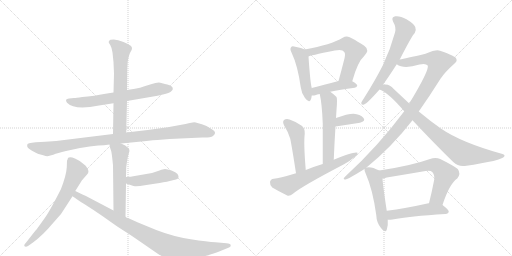
t = 0.00 s
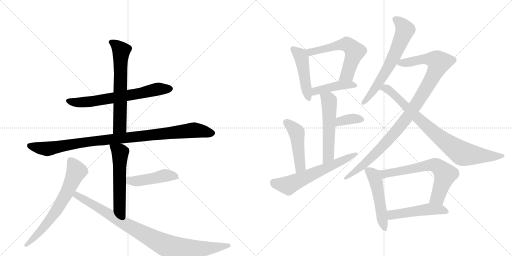
t = 3.05 s
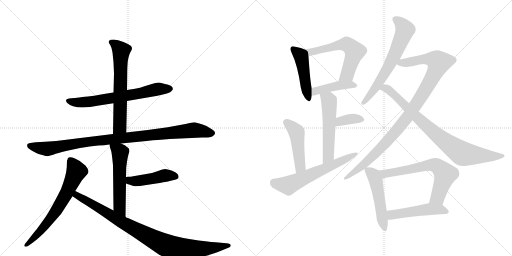
t = 6.09 s
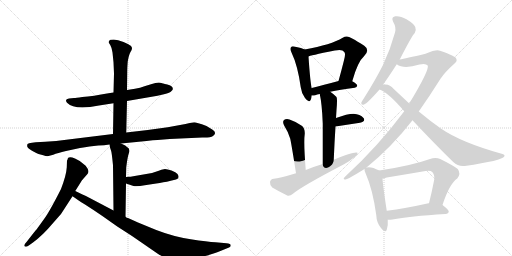
t = 9.14 s
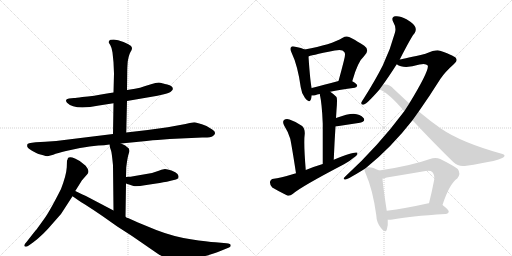
t = 12.19 s
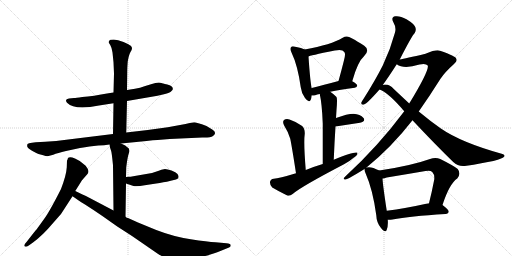
t = 15.24 s

The animated SVG that drew these frames (rendered in a browser with its animation timeline set to each time). Animation: 20 CSS @keyframes rules; one cycle of 15.24 s.

<svg version="1.1" viewBox="0 0 2048 1024" xmlns="http://www.w3.org/2000/svg">
  <g stroke="lightgray" stroke-dasharray="1,1" stroke-width="1" transform="scale(4, 4)">
    <line x1="0" y1="0" x2="256" y2="256"></line>
    <line x1="256" y1="0" x2="0" y2="256"></line>
    <line x1="128" y1="0" x2="128" y2="256"></line>
    <line x1="0" y1="128" x2="256" y2="128"></line>
    <line x1="256" y1="0" x2="512" y2="256"></line>
    <line x1="512" y1="0" x2="256" y2="256"></line>
    <line x1="384" y1="0" x2="384" y2="256"></line>
    <line x1="256" y1="128" x2="512" y2="128"></line>
  </g>
<g transform="scale(1, -1) translate(0, -850)">
   <style type="text/css">
    @keyframes keyframes0 {
      from {
       stroke: black;
       stroke-dashoffset: 667;
       stroke-width: 128;
       }
       68% {
       animation-timing-function: step-end;
       stroke: black;
       stroke-dashoffset: 0;
       stroke-width: 128;
       }
       to {
       stroke: black;
       stroke-width: 1024;
       }
       }
       #make-me-a-hanzi-animation-0 {
         animation: keyframes0 0.792806s both;
         animation-delay: 0.000000s;
         animation-timing-function: linear;
       }
    @keyframes keyframes1 {
      from {
       stroke: black;
       stroke-dashoffset: 642;
       stroke-width: 128;
       }
       68% {
       animation-timing-function: step-end;
       stroke: black;
       stroke-dashoffset: 0;
       stroke-width: 128;
       }
       to {
       stroke: black;
       stroke-width: 1024;
       }
       }
       #make-me-a-hanzi-animation-1 {
         animation: keyframes1 0.772461s both;
         animation-delay: 0.792806s;
         animation-timing-function: linear;
       }
    @keyframes keyframes2 {
      from {
       stroke: black;
       stroke-dashoffset: 993;
       stroke-width: 128;
       }
       76% {
       animation-timing-function: step-end;
       stroke: black;
       stroke-dashoffset: 0;
       stroke-width: 128;
       }
       to {
       stroke: black;
       stroke-width: 1024;
       }
       }
       #make-me-a-hanzi-animation-2 {
         animation: keyframes2 1.058105s both;
         animation-delay: 1.565267s;
         animation-timing-function: linear;
       }
    @keyframes keyframes3 {
      from {
       stroke: black;
       stroke-dashoffset: 555;
       stroke-width: 128;
       }
       64% {
       animation-timing-function: step-end;
       stroke: black;
       stroke-dashoffset: 0;
       stroke-width: 128;
       }
       to {
       stroke: black;
       stroke-width: 1024;
       }
       }
       #make-me-a-hanzi-animation-3 {
         animation: keyframes3 0.701660s both;
         animation-delay: 2.623372s;
         animation-timing-function: linear;
       }
    @keyframes keyframes4 {
      from {
       stroke: black;
       stroke-dashoffset: 454;
       stroke-width: 128;
       }
       60% {
       animation-timing-function: step-end;
       stroke: black;
       stroke-dashoffset: 0;
       stroke-width: 128;
       }
       to {
       stroke: black;
       stroke-width: 1024;
       }
       }
       #make-me-a-hanzi-animation-4 {
         animation: keyframes4 0.619466s both;
         animation-delay: 3.325033s;
         animation-timing-function: linear;
       }
    @keyframes keyframes5 {
      from {
       stroke: black;
       stroke-dashoffset: 671;
       stroke-width: 128;
       }
       69% {
       animation-timing-function: step-end;
       stroke: black;
       stroke-dashoffset: 0;
       stroke-width: 128;
       }
       to {
       stroke: black;
       stroke-width: 1024;
       }
       }
       #make-me-a-hanzi-animation-5 {
         animation: keyframes5 0.796061s both;
         animation-delay: 3.944499s;
         animation-timing-function: linear;
       }
    @keyframes keyframes6 {
      from {
       stroke: black;
       stroke-dashoffset: 930;
       stroke-width: 128;
       }
       75% {
       animation-timing-function: step-end;
       stroke: black;
       stroke-dashoffset: 0;
       stroke-width: 128;
       }
       to {
       stroke: black;
       stroke-width: 1024;
       }
       }
       #make-me-a-hanzi-animation-6 {
         animation: keyframes6 1.006836s both;
         animation-delay: 4.740560s;
         animation-timing-function: linear;
       }
    @keyframes keyframes7 {
      from {
       stroke: black;
       stroke-dashoffset: 469;
       stroke-width: 128;
       }
       60% {
       animation-timing-function: step-end;
       stroke: black;
       stroke-dashoffset: 0;
       stroke-width: 128;
       }
       to {
       stroke: black;
       stroke-width: 1024;
       }
       }
       #make-me-a-hanzi-animation-7 {
         animation: keyframes7 0.631673s both;
         animation-delay: 5.747396s;
         animation-timing-function: linear;
       }
    @keyframes keyframes8 {
      from {
       stroke: black;
       stroke-dashoffset: 593;
       stroke-width: 128;
       }
       66% {
       animation-timing-function: step-end;
       stroke: black;
       stroke-dashoffset: 0;
       stroke-width: 128;
       }
       to {
       stroke: black;
       stroke-width: 1024;
       }
       }
       #make-me-a-hanzi-animation-8 {
         animation: keyframes8 0.732585s both;
         animation-delay: 6.379069s;
         animation-timing-function: linear;
       }
    @keyframes keyframes9 {
      from {
       stroke: black;
       stroke-dashoffset: 429;
       stroke-width: 128;
       }
       58% {
       animation-timing-function: step-end;
       stroke: black;
       stroke-dashoffset: 0;
       stroke-width: 128;
       }
       to {
       stroke: black;
       stroke-width: 1024;
       }
       }
       #make-me-a-hanzi-animation-9 {
         animation: keyframes9 0.599121s both;
         animation-delay: 7.111654s;
         animation-timing-function: linear;
       }
    @keyframes keyframes10 {
      from {
       stroke: black;
       stroke-dashoffset: 542;
       stroke-width: 128;
       }
       64% {
       animation-timing-function: step-end;
       stroke: black;
       stroke-dashoffset: 0;
       stroke-width: 128;
       }
       to {
       stroke: black;
       stroke-width: 1024;
       }
       }
       #make-me-a-hanzi-animation-10 {
         animation: keyframes10 0.691081s both;
         animation-delay: 7.710775s;
         animation-timing-function: linear;
       }
    @keyframes keyframes11 {
      from {
       stroke: black;
       stroke-dashoffset: 360;
       stroke-width: 128;
       }
       54% {
       animation-timing-function: step-end;
       stroke: black;
       stroke-dashoffset: 0;
       stroke-width: 128;
       }
       to {
       stroke: black;
       stroke-width: 1024;
       }
       }
       #make-me-a-hanzi-animation-11 {
         animation: keyframes11 0.542969s both;
         animation-delay: 8.401855s;
         animation-timing-function: linear;
       }
    @keyframes keyframes12 {
      from {
       stroke: black;
       stroke-dashoffset: 472;
       stroke-width: 128;
       }
       61% {
       animation-timing-function: step-end;
       stroke: black;
       stroke-dashoffset: 0;
       stroke-width: 128;
       }
       to {
       stroke: black;
       stroke-width: 1024;
       }
       }
       #make-me-a-hanzi-animation-12 {
         animation: keyframes12 0.634115s both;
         animation-delay: 8.944824s;
         animation-timing-function: linear;
       }
    @keyframes keyframes13 {
      from {
       stroke: black;
       stroke-dashoffset: 617;
       stroke-width: 128;
       }
       67% {
       animation-timing-function: step-end;
       stroke: black;
       stroke-dashoffset: 0;
       stroke-width: 128;
       }
       to {
       stroke: black;
       stroke-width: 1024;
       }
       }
       #make-me-a-hanzi-animation-13 {
         animation: keyframes13 0.752116s both;
         animation-delay: 9.578939s;
         animation-timing-function: linear;
       }
    @keyframes keyframes14 {
      from {
       stroke: black;
       stroke-dashoffset: 651;
       stroke-width: 128;
       }
       68% {
       animation-timing-function: step-end;
       stroke: black;
       stroke-dashoffset: 0;
       stroke-width: 128;
       }
       to {
       stroke: black;
       stroke-width: 1024;
       }
       }
       #make-me-a-hanzi-animation-14 {
         animation: keyframes14 0.779785s both;
         animation-delay: 10.331055s;
         animation-timing-function: linear;
       }
    @keyframes keyframes15 {
      from {
       stroke: black;
       stroke-dashoffset: 1023;
       stroke-width: 128;
       }
       77% {
       animation-timing-function: step-end;
       stroke: black;
       stroke-dashoffset: 0;
       stroke-width: 128;
       }
       to {
       stroke: black;
       stroke-width: 1024;
       }
       }
       #make-me-a-hanzi-animation-15 {
         animation: keyframes15 1.082520s both;
         animation-delay: 11.110840s;
         animation-timing-function: linear;
       }
    @keyframes keyframes16 {
      from {
       stroke: black;
       stroke-dashoffset: 841;
       stroke-width: 128;
       }
       73% {
       animation-timing-function: step-end;
       stroke: black;
       stroke-dashoffset: 0;
       stroke-width: 128;
       }
       to {
       stroke: black;
       stroke-width: 1024;
       }
       }
       #make-me-a-hanzi-animation-16 {
         animation: keyframes16 0.934408s both;
         animation-delay: 12.193359s;
         animation-timing-function: linear;
       }
    @keyframes keyframes17 {
      from {
       stroke: black;
       stroke-dashoffset: 508;
       stroke-width: 128;
       }
       62% {
       animation-timing-function: step-end;
       stroke: black;
       stroke-dashoffset: 0;
       stroke-width: 128;
       }
       to {
       stroke: black;
       stroke-width: 1024;
       }
       }
       #make-me-a-hanzi-animation-17 {
         animation: keyframes17 0.663411s both;
         animation-delay: 13.127767s;
         animation-timing-function: linear;
       }
    @keyframes keyframes18 {
      from {
       stroke: black;
       stroke-dashoffset: 662;
       stroke-width: 128;
       }
       68% {
       animation-timing-function: step-end;
       stroke: black;
       stroke-dashoffset: 0;
       stroke-width: 128;
       }
       to {
       stroke: black;
       stroke-width: 1024;
       }
       }
       #make-me-a-hanzi-animation-18 {
         animation: keyframes18 0.788737s both;
         animation-delay: 13.791178s;
         animation-timing-function: linear;
       }
    @keyframes keyframes19 {
      from {
       stroke: black;
       stroke-dashoffset: 497;
       stroke-width: 128;
       }
       62% {
       animation-timing-function: step-end;
       stroke: black;
       stroke-dashoffset: 0;
       stroke-width: 128;
       }
       to {
       stroke: black;
       stroke-width: 1024;
       }
       }
       #make-me-a-hanzi-animation-19 {
         animation: keyframes19 0.654460s both;
         animation-delay: 14.579915s;
         animation-timing-function: linear;
       }
</style>
<path d="M 508 446 L 630 467 L 656 473 Q 681 479 685 485 Q 693 491 691 496 Q 691 507 669 512 Q 648 517 646 518 Q 633 523 604 513 L 578 505 Q 561 498 540 495 L 508 490 L 454 480 L 434 477 Q 372 465 329 462 Q 303 458 296 458 L 276 456 Q 257 454 268 439 Q 298 408 396 428 L 454 437 L 508 446 Z" fill="lightgray"></path> 
<path d="M 505 320 L 508 446 L 508 490 L 509 567 Q 509 579 511 605 Q 516 632 522 642 Q 528 651 528 657 Q 528 663 523 667 Q 518 671 494 682 Q 471 692 455 692 Q 439 692 438 688 Q 433 682 435 680 Q 435 679 441 670 Q 447 660 450 640 L 454 601 L 456 556 L 454 480 L 454 437 L 452 314 C 452 284 504 290 505 320 Z" fill="lightgray"></path> 
<path d="M 484 276 L 586 286 Q 614 290 630 290 L 679 294 L 809 300 Q 842 299 852 306 Q 870 320 849 332 L 826 346 Q 785 361 777 361 Q 770 361 742 354 L 671 341 L 591 330 L 505 320 L 452 314 L 265 291 Q 226 285 181 283 L 143 281 L 128 279 Q 114 278 110 274 Q 108 267 109 264 Q 111 257 128 247 Q 146 237 154 234 L 173 229 Q 187 224 194 226 L 213 231 Q 230 238 264 246 L 320 258 Q 341 262 358 264 L 393 268 Q 417 268 438 272 L 484 276 Z" fill="lightgray"></path> 
<path d="M 502 -17 L 504 116 L 504 142 L 505 181 Q 510 223 516 239 Q 522 254 508 262 L 501 268 L 484 276 C 457 289 433 300 438 272 L 440 260 L 444 248 Q 447 241 452 189 L 454 8 C 454 -22 502 -47 502 -17 Z" fill="lightgray"></path> 
<path d="M 504 116 L 534 106 Q 548 103 579 109 L 625 116 Q 639 118 653 121 Q 667 123 683 127 L 704 132 Q 721 137 710 154 Q 704 162 686 168 Q 669 174 660 174 Q 644 171 635 167 L 608 158 L 533 145 Q 521 143 515 143 L 504 142 C 474 139 476 125 504 116 Z" fill="lightgray"></path> 
<path d="M 301 86 L 328 129 L 349 153 Q 358 162 350 176 Q 343 189 334 194 Q 321 207 300 216 Q 279 225 272 218 Q 269 208 268 208 L 267 180 Q 265 149 244 94 Q 198 3 177 -25 L 162 -46 Q 157 -52 154 -57 Q 151 -62 135 -81 L 106 -118 Q 94 -130 98 -135 Q 103 -140 115 -132 L 132 -120 Q 172 -90 208 -47 Q 245 -5 246 -3 L 290 65 L 301 86 Z" fill="lightgray"></path> 
<path d="M 906 -123 L 862 -119 Q 831 -117 763 -107 Q 695 -97 625 -70 L 552 -40 L 512 -22 Q 507 -22 502 -17 L 454 8 L 355 60 Q 345 66 330 72 L 301 86 C 274 99 266 82 290 65 L 299 59 Q 307 52 340 32 Q 373 11 408 -13 L 469 -56 L 528 -94 L 631 -165 Q 650 -177 674 -186 Q 699 -196 705 -196 Q 712 -197 752 -189 Q 792 -181 800 -178 Q 828 -175 889 -151 L 916 -140 Q 923 -138 923 -131 Q 923 -125 906 -123 Z" fill="lightgray"></path> 
<path d="M 1219 652 Q 1207 658 1181 663 Q 1168 667 1165 662 Q 1158 656 1166 640 Q 1191 588 1203 501 Q 1206 476 1220 458 Q 1236 436 1243 451 Q 1246 458 1247 468 L 1247 498 Q 1241 519 1234 624 C 1232 646 1232 646 1219 652 Z" fill="lightgray"></path> 
<path d="M 1409 525 Q 1431 604 1456 625 Q 1481 650 1457 667 Q 1396 706 1387 704 Q 1378 704 1371 699 Q 1325 671 1219 652 C 1189 647 1206 614 1234 624 Q 1235 627 1339 648 Q 1370 655 1377 642 Q 1384 636 1375 605 Q 1366 569 1354 526 C 1346 497 1401 496 1409 525 Z" fill="lightgray"></path> 
<path d="M 1321 483 Q 1358 492 1419 499 Q 1428 500 1429 508 Q 1429 514 1409 525 C 1391 536 1383 534 1354 526 Q 1293 510 1247 498 C 1218 490 1217 469 1247 468 Q 1253 467 1261 469 Q 1268 472 1279 474 L 1321 483 Z" fill="lightgray"></path> 
<path d="M 1335 211 Q 1338 284 1342 344 L 1344 378 Q 1345 394 1346 410 Q 1350 456 1346 462 Q 1333 475 1321 483 C 1297 501 1273 503 1279 474 Q 1288 434 1291 356 Q 1291 299 1291 194 C 1291 164 1334 181 1335 211 Z" fill="lightgray"></path> 
<path d="M 1342 344 L 1440 359 Q 1464 366 1454 378 Q 1441 393 1414 395 Q 1390 395 1344 378 C 1316 368 1312 339 1342 344 Z" fill="lightgray"></path> 
<path d="M 1223 170 Q 1214 279 1219 315 Q 1220 337 1207 347 Q 1185 363 1158 372 Q 1145 376 1136 370 Q 1129 364 1136 349 Q 1152 324 1161 295 Q 1167 267 1184 157 C 1189 127 1225 140 1223 170 Z" fill="lightgray"></path> 
<path d="M 1184 157 Q 1115 136 1095 135 Q 1082 134 1080 122 Q 1079 109 1089 100 Q 1114 85 1149 68 Q 1159 65 1172 75 Q 1202 102 1376 193 Q 1400 206 1417 221 Q 1430 228 1430 239 Q 1420 246 1335 211 L 1291 194 Q 1257 184 1223 170 L 1184 157 Z" fill="lightgray"></path> 
<path d="M 1599 612 Q 1648 708 1659 718 Q 1666 730 1661 742 Q 1657 754 1626 773 Q 1599 788 1581 785 Q 1563 782 1573 762 Q 1586 740 1580 720 Q 1562 653 1531 588 Q 1500 527 1455 456 Q 1448 446 1445 439 Q 1444 429 1456 432 Q 1469 436 1518 492 L 1531 510 Q 1549 534 1587 593 L 1599 612 Z" fill="lightgray"></path> 
<path d="M 1466 180 Q 1566 261 1650 369 L 1675 404 Q 1718 465 1762 535 Q 1781 563 1816 594 Q 1831 606 1825 615 Q 1824 625 1760 647 Q 1747 654 1702 635 Q 1621 616 1599 612 C 1570 606 1561 604 1587 593 Q 1615 572 1678 592 Q 1703 598 1711 588 Q 1718 570 1637 436 L 1617 405 Q 1512 264 1381 144 Q 1368 131 1382 132 Q 1392 133 1458 174 L 1466 180 Z" fill="lightgray"></path> 
<path d="M 1650 369 Q 1738 275 1813 202 Q 1832 183 1859 186 Q 2009 208 2017 224 Q 2021 231 2010 234 Q 1844 280 1762 337 Q 1722 365 1675 404 L 1637 436 Q 1607 464 1574 495 Q 1561 511 1542 512 Q 1535 512 1531 510 C 1501 508 1491 505 1518 492 Q 1554 479 1617 405 L 1650 369 Z" fill="lightgray"></path> 
<path d="M 1517 168 Q 1483 186 1466 180 C 1457 179 1457 179 1458 174 Q 1457 168 1463 155 Q 1491 92 1505 -10 Q 1506 -41 1524 -62 Q 1542 -84 1547 -69 Q 1553 -54 1551 -29 L 1547 7 Q 1532 104 1530 136 C 1528 162 1528 162 1517 168 Z" fill="lightgray"></path> 
<path d="M 1770 30 Q 1797 114 1829 136 Q 1845 155 1831 174 Q 1815 187 1761 214 Q 1742 223 1720 214 Q 1645 187 1517 168 C 1487 163 1501 130 1530 136 Q 1537 137 1547 140 Q 1626 153 1702 166 Q 1721 170 1729 162 Q 1739 152 1737 132 Q 1727 80 1716 37 C 1709 8 1761 2 1770 30 Z" fill="lightgray"></path> 
<path d="M 1551 -29 Q 1558 -30 1570 -28 Q 1637 -15 1782 -6 Q 1794 -5 1795 4 Q 1795 11 1770 30 L 1716 37 Q 1715 37 1714 37 Q 1620 16 1547 7 C 1517 3 1521 -28 1551 -29 Z" fill="lightgray"></path> 
      <clipPath id="make-me-a-hanzi-clip-0">
      <path d="M 508 446 L 630 467 L 656 473 Q 681 479 685 485 Q 693 491 691 496 Q 691 507 669 512 Q 648 517 646 518 Q 633 523 604 513 L 578 505 Q 561 498 540 495 L 508 490 L 454 480 L 434 477 Q 372 465 329 462 Q 303 458 296 458 L 276 456 Q 257 454 268 439 Q 298 408 396 428 L 454 437 L 508 446 Z" fill="lightgray"></path>
      </clipPath>
      <path clip-path="url(#make-me-a-hanzi-clip-0)" d="M 273 447 L 305 440 L 363 443 L 618 491 L 679 495 " fill="none" id="make-me-a-hanzi-animation-0" stroke-dasharray="539 1078" stroke-linecap="round"></path>

      <clipPath id="make-me-a-hanzi-clip-1">
      <path d="M 505 320 L 508 446 L 508 490 L 509 567 Q 509 579 511 605 Q 516 632 522 642 Q 528 651 528 657 Q 528 663 523 667 Q 518 671 494 682 Q 471 692 455 692 Q 439 692 438 688 Q 433 682 435 680 Q 435 679 441 670 Q 447 660 450 640 L 454 601 L 456 556 L 454 480 L 454 437 L 452 314 C 452 284 504 290 505 320 Z" fill="lightgray"></path>
      </clipPath>
      <path clip-path="url(#make-me-a-hanzi-clip-1)" d="M 446 680 L 467 668 L 485 647 L 480 344 L 458 322 " fill="none" id="make-me-a-hanzi-animation-1" stroke-dasharray="514 1028" stroke-linecap="round"></path>

      <clipPath id="make-me-a-hanzi-clip-2">
      <path d="M 484 276 L 586 286 Q 614 290 630 290 L 679 294 L 809 300 Q 842 299 852 306 Q 870 320 849 332 L 826 346 Q 785 361 777 361 Q 770 361 742 354 L 671 341 L 591 330 L 505 320 L 452 314 L 265 291 Q 226 285 181 283 L 143 281 L 128 279 Q 114 278 110 274 Q 108 267 109 264 Q 111 257 128 247 Q 146 237 154 234 L 173 229 Q 187 224 194 226 L 213 231 Q 230 238 264 246 L 320 258 Q 341 262 358 264 L 393 268 Q 417 268 438 272 L 484 276 Z" fill="lightgray"></path>
      </clipPath>
      <path clip-path="url(#make-me-a-hanzi-clip-2)" d="M 117 268 L 191 255 L 337 281 L 776 330 L 847 319 " fill="none" id="make-me-a-hanzi-animation-2" stroke-dasharray="865 1730" stroke-linecap="round"></path>

      <clipPath id="make-me-a-hanzi-clip-3">
      <path d="M 502 -17 L 504 116 L 504 142 L 505 181 Q 510 223 516 239 Q 522 254 508 262 L 501 268 L 484 276 C 457 289 433 300 438 272 L 440 260 L 444 248 Q 447 241 452 189 L 454 8 C 454 -22 502 -47 502 -17 Z" fill="lightgray"></path>
      </clipPath>
      <path clip-path="url(#make-me-a-hanzi-clip-3)" d="M 446 267 L 480 240 L 478 23 L 498 -10 " fill="none" id="make-me-a-hanzi-animation-3" stroke-dasharray="427 854" stroke-linecap="round"></path>

      <clipPath id="make-me-a-hanzi-clip-4">
      <path d="M 504 116 L 534 106 Q 548 103 579 109 L 625 116 Q 639 118 653 121 Q 667 123 683 127 L 704 132 Q 721 137 710 154 Q 704 162 686 168 Q 669 174 660 174 Q 644 171 635 167 L 608 158 L 533 145 Q 521 143 515 143 L 504 142 C 474 139 476 125 504 116 Z" fill="lightgray"></path>
      </clipPath>
      <path clip-path="url(#make-me-a-hanzi-clip-4)" d="M 510 136 L 520 128 L 551 126 L 662 149 L 702 144 " fill="none" id="make-me-a-hanzi-animation-4" stroke-dasharray="326 652" stroke-linecap="round"></path>

      <clipPath id="make-me-a-hanzi-clip-5">
      <path d="M 301 86 L 328 129 L 349 153 Q 358 162 350 176 Q 343 189 334 194 Q 321 207 300 216 Q 279 225 272 218 Q 269 208 268 208 L 267 180 Q 265 149 244 94 Q 198 3 177 -25 L 162 -46 Q 157 -52 154 -57 Q 151 -62 135 -81 L 106 -118 Q 94 -130 98 -135 Q 103 -140 115 -132 L 132 -120 Q 172 -90 208 -47 Q 245 -5 246 -3 L 290 65 L 301 86 Z" fill="lightgray"></path>
      </clipPath>
      <path clip-path="url(#make-me-a-hanzi-clip-5)" d="M 280 209 L 306 165 L 269 83 L 202 -26 L 161 -76 L 102 -132 " fill="none" id="make-me-a-hanzi-animation-5" stroke-dasharray="543 1086" stroke-linecap="round"></path>

      <clipPath id="make-me-a-hanzi-clip-6">
      <path d="M 906 -123 L 862 -119 Q 831 -117 763 -107 Q 695 -97 625 -70 L 552 -40 L 512 -22 Q 507 -22 502 -17 L 454 8 L 355 60 Q 345 66 330 72 L 301 86 C 274 99 266 82 290 65 L 299 59 Q 307 52 340 32 Q 373 11 408 -13 L 469 -56 L 528 -94 L 631 -165 Q 650 -177 674 -186 Q 699 -196 705 -196 Q 712 -197 752 -189 Q 792 -181 800 -178 Q 828 -175 889 -151 L 916 -140 Q 923 -138 923 -131 Q 923 -125 906 -123 Z" fill="lightgray"></path>
      </clipPath>
      <path clip-path="url(#make-me-a-hanzi-clip-6)" d="M 303 78 L 310 67 L 488 -39 L 672 -135 L 732 -148 L 916 -133 " fill="none" id="make-me-a-hanzi-animation-6" stroke-dasharray="802 1604" stroke-linecap="round"></path>

      <clipPath id="make-me-a-hanzi-clip-7">
      <path d="M 1219 652 Q 1207 658 1181 663 Q 1168 667 1165 662 Q 1158 656 1166 640 Q 1191 588 1203 501 Q 1206 476 1220 458 Q 1236 436 1243 451 Q 1246 458 1247 468 L 1247 498 Q 1241 519 1234 624 C 1232 646 1232 646 1219 652 Z" fill="lightgray"></path>
      </clipPath>
      <path clip-path="url(#make-me-a-hanzi-clip-7)" d="M 1172 654 L 1200 630 L 1209 610 L 1232 458 " fill="none" id="make-me-a-hanzi-animation-7" stroke-dasharray="341 682" stroke-linecap="round"></path>

      <clipPath id="make-me-a-hanzi-clip-8">
      <path d="M 1409 525 Q 1431 604 1456 625 Q 1481 650 1457 667 Q 1396 706 1387 704 Q 1378 704 1371 699 Q 1325 671 1219 652 C 1189 647 1206 614 1234 624 Q 1235 627 1339 648 Q 1370 655 1377 642 Q 1384 636 1375 605 Q 1366 569 1354 526 C 1346 497 1401 496 1409 525 Z" fill="lightgray"></path>
      </clipPath>
      <path clip-path="url(#make-me-a-hanzi-clip-8)" d="M 1230 649 L 1241 641 L 1379 673 L 1409 657 L 1419 644 L 1389 552 L 1361 532 " fill="none" id="make-me-a-hanzi-animation-8" stroke-dasharray="465 930" stroke-linecap="round"></path>

      <clipPath id="make-me-a-hanzi-clip-9">
      <path d="M 1321 483 Q 1358 492 1419 499 Q 1428 500 1429 508 Q 1429 514 1409 525 C 1391 536 1383 534 1354 526 Q 1293 510 1247 498 C 1218 490 1217 469 1247 468 Q 1253 467 1261 469 Q 1268 472 1279 474 L 1321 483 Z" fill="lightgray"></path>
      </clipPath>
      <path clip-path="url(#make-me-a-hanzi-clip-9)" d="M 1254 476 L 1271 488 L 1333 504 L 1402 512 L 1420 507 " fill="none" id="make-me-a-hanzi-animation-9" stroke-dasharray="301 602" stroke-linecap="round"></path>

      <clipPath id="make-me-a-hanzi-clip-10">
      <path d="M 1335 211 Q 1338 284 1342 344 L 1344 378 Q 1345 394 1346 410 Q 1350 456 1346 462 Q 1333 475 1321 483 C 1297 501 1273 503 1279 474 Q 1288 434 1291 356 Q 1291 299 1291 194 C 1291 164 1334 181 1335 211 Z" fill="lightgray"></path>
      </clipPath>
      <path clip-path="url(#make-me-a-hanzi-clip-10)" d="M 1287 470 L 1314 450 L 1317 439 L 1314 236 L 1296 203 " fill="none" id="make-me-a-hanzi-animation-10" stroke-dasharray="414 828" stroke-linecap="round"></path>

      <clipPath id="make-me-a-hanzi-clip-11">
      <path d="M 1342 344 L 1440 359 Q 1464 366 1454 378 Q 1441 393 1414 395 Q 1390 395 1344 378 C 1316 368 1312 339 1342 344 Z" fill="lightgray"></path>
      </clipPath>
      <path clip-path="url(#make-me-a-hanzi-clip-11)" d="M 1348 349 L 1356 360 L 1374 368 L 1410 375 L 1444 371 " fill="none" id="make-me-a-hanzi-animation-11" stroke-dasharray="232 464" stroke-linecap="round"></path>

      <clipPath id="make-me-a-hanzi-clip-12">
      <path d="M 1223 170 Q 1214 279 1219 315 Q 1220 337 1207 347 Q 1185 363 1158 372 Q 1145 376 1136 370 Q 1129 364 1136 349 Q 1152 324 1161 295 Q 1167 267 1184 157 C 1189 127 1225 140 1223 170 Z" fill="lightgray"></path>
      </clipPath>
      <path clip-path="url(#make-me-a-hanzi-clip-12)" d="M 1145 361 L 1187 320 L 1201 185 L 1187 169 " fill="none" id="make-me-a-hanzi-animation-12" stroke-dasharray="344 688" stroke-linecap="round"></path>

      <clipPath id="make-me-a-hanzi-clip-13">
      <path d="M 1184 157 Q 1115 136 1095 135 Q 1082 134 1080 122 Q 1079 109 1089 100 Q 1114 85 1149 68 Q 1159 65 1172 75 Q 1202 102 1376 193 Q 1400 206 1417 221 Q 1430 228 1430 239 Q 1420 246 1335 211 L 1291 194 Q 1257 184 1223 170 L 1184 157 Z" fill="lightgray"></path>
      </clipPath>
      <path clip-path="url(#make-me-a-hanzi-clip-13)" d="M 1095 120 L 1153 108 L 1427 235 " fill="none" id="make-me-a-hanzi-animation-13" stroke-dasharray="489 978" stroke-linecap="round"></path>

      <clipPath id="make-me-a-hanzi-clip-14">
      <path d="M 1599 612 Q 1648 708 1659 718 Q 1666 730 1661 742 Q 1657 754 1626 773 Q 1599 788 1581 785 Q 1563 782 1573 762 Q 1586 740 1580 720 Q 1562 653 1531 588 Q 1500 527 1455 456 Q 1448 446 1445 439 Q 1444 429 1456 432 Q 1469 436 1518 492 L 1531 510 Q 1549 534 1587 593 L 1599 612 Z" fill="lightgray"></path>
      </clipPath>
      <path clip-path="url(#make-me-a-hanzi-clip-14)" d="M 1582 772 L 1606 754 L 1620 731 L 1613 709 L 1554 581 L 1487 476 L 1453 440 " fill="none" id="make-me-a-hanzi-animation-14" stroke-dasharray="523 1046" stroke-linecap="round"></path>

      <clipPath id="make-me-a-hanzi-clip-15">
      <path d="M 1466 180 Q 1566 261 1650 369 L 1675 404 Q 1718 465 1762 535 Q 1781 563 1816 594 Q 1831 606 1825 615 Q 1824 625 1760 647 Q 1747 654 1702 635 Q 1621 616 1599 612 C 1570 606 1561 604 1587 593 Q 1615 572 1678 592 Q 1703 598 1711 588 Q 1718 570 1637 436 L 1617 405 Q 1512 264 1381 144 Q 1368 131 1382 132 Q 1392 133 1458 174 L 1466 180 Z" fill="lightgray"></path>
      </clipPath>
      <path clip-path="url(#make-me-a-hanzi-clip-15)" d="M 1595 595 L 1695 615 L 1723 614 L 1756 601 L 1708 502 L 1607 352 L 1473 207 L 1383 138 " fill="none" id="make-me-a-hanzi-animation-15" stroke-dasharray="895 1790" stroke-linecap="round"></path>

      <clipPath id="make-me-a-hanzi-clip-16">
      <path d="M 1650 369 Q 1738 275 1813 202 Q 1832 183 1859 186 Q 2009 208 2017 224 Q 2021 231 2010 234 Q 1844 280 1762 337 Q 1722 365 1675 404 L 1637 436 Q 1607 464 1574 495 Q 1561 511 1542 512 Q 1535 512 1531 510 C 1501 508 1491 505 1518 492 Q 1554 479 1617 405 L 1650 369 Z" fill="lightgray"></path>
      </clipPath>
      <path clip-path="url(#make-me-a-hanzi-clip-16)" d="M 1524 494 L 1539 498 L 1552 493 L 1733 322 L 1846 238 L 1914 228 L 2011 227 " fill="none" id="make-me-a-hanzi-animation-16" stroke-dasharray="713 1426" stroke-linecap="round"></path>

      <clipPath id="make-me-a-hanzi-clip-17">
      <path d="M 1517 168 Q 1483 186 1466 180 C 1457 179 1457 179 1458 174 Q 1457 168 1463 155 Q 1491 92 1505 -10 Q 1506 -41 1524 -62 Q 1542 -84 1547 -69 Q 1553 -54 1551 -29 L 1547 7 Q 1532 104 1530 136 C 1528 162 1528 162 1517 168 Z" fill="lightgray"></path>
      </clipPath>
      <path clip-path="url(#make-me-a-hanzi-clip-17)" d="M 1467 171 L 1496 147 L 1503 130 L 1536 -63 " fill="none" id="make-me-a-hanzi-animation-17" stroke-dasharray="380 760" stroke-linecap="round"></path>

      <clipPath id="make-me-a-hanzi-clip-18">
      <path d="M 1770 30 Q 1797 114 1829 136 Q 1845 155 1831 174 Q 1815 187 1761 214 Q 1742 223 1720 214 Q 1645 187 1517 168 C 1487 163 1501 130 1530 136 Q 1537 137 1547 140 Q 1626 153 1702 166 Q 1721 170 1729 162 Q 1739 152 1737 132 Q 1727 80 1716 37 C 1709 8 1761 2 1770 30 Z" fill="lightgray"></path>
      </clipPath>
      <path clip-path="url(#make-me-a-hanzi-clip-18)" d="M 1527 166 L 1540 155 L 1552 156 L 1697 186 L 1746 188 L 1781 153 L 1751 61 L 1723 42 " fill="none" id="make-me-a-hanzi-animation-18" stroke-dasharray="534 1068" stroke-linecap="round"></path>

      <clipPath id="make-me-a-hanzi-clip-19">
      <path d="M 1551 -29 Q 1558 -30 1570 -28 Q 1637 -15 1782 -6 Q 1794 -5 1795 4 Q 1795 11 1770 30 L 1716 37 Q 1715 37 1714 37 Q 1620 16 1547 7 C 1517 3 1521 -28 1551 -29 Z" fill="lightgray"></path>
      </clipPath>
      <path clip-path="url(#make-me-a-hanzi-clip-19)" d="M 1555 -22 L 1567 -9 L 1710 13 L 1761 12 L 1787 4 " fill="none" id="make-me-a-hanzi-animation-19" stroke-dasharray="369 738" stroke-linecap="round"></path>

</g>
</svg>
